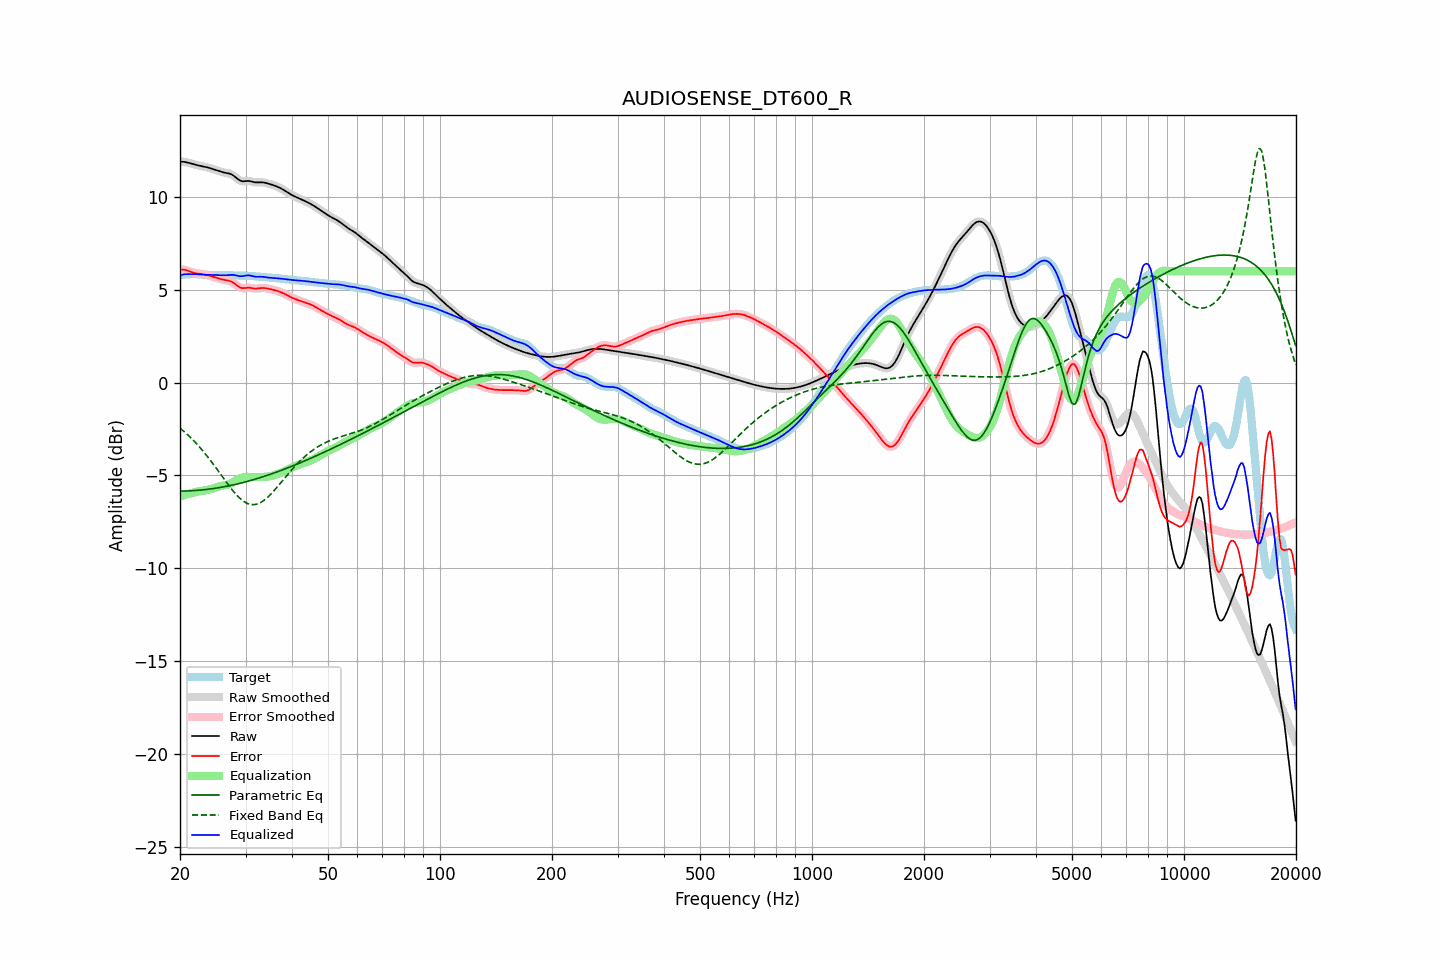

The data file committed next to this chart (first rows):
frequency, raw, error, smoothed, error_smoothed, equalization, parametric_eq, fixed_band_eq, equalized_raw, equalized_smoothed, target
20.00, 11.89, 6.09, 11.89, 6.09, -6.12, -5.85, -2.46, 5.77, 5.77, 5.80
20.20, 11.89, 6.09, 11.89, 6.09, -6.10, -5.85, -2.53, 5.80, 5.80, 5.80
20.40, 11.89, 6.08, 11.89, 6.08, -6.07, -5.85, -2.60, 5.82, 5.82, 5.81
20.61, 11.88, 6.07, 11.88, 6.07, -6.05, -5.84, -2.68, 5.83, 5.83, 5.81
20.81, 11.87, 6.05, 11.87, 6.05, -6.03, -5.84, -2.75, 5.84, 5.84, 5.82
21.02, 11.85, 6.02, 11.85, 6.02, -6.00, -5.84, -2.83, 5.84, 5.84, 5.83
21.23, 11.82, 5.98, 11.82, 5.98, -5.98, -5.83, -2.91, 5.84, 5.84, 5.84
21.44, 11.80, 5.95, 11.80, 5.95, -5.96, -5.83, -3.00, 5.84, 5.84, 5.84
21.66, 11.77, 5.93, 11.77, 5.93, -5.93, -5.82, -3.08, 5.84, 5.84, 5.84
21.87, 11.74, 5.90, 11.75, 5.90, -5.91, -5.82, -3.18, 5.83, 5.84, 5.84
22.09, 11.72, 5.88, 11.72, 5.88, -5.89, -5.81, -3.27, 5.83, 5.83, 5.84
22.31, 11.70, 5.87, 11.70, 5.87, -5.87, -5.80, -3.36, 5.83, 5.83, 5.83
22.54, 11.68, 5.86, 11.68, 5.86, -5.86, -5.80, -3.46, 5.82, 5.82, 5.83
22.76, 11.67, 5.85, 11.67, 5.85, -5.85, -5.79, -3.56, 5.82, 5.82, 5.82
22.99, 11.65, 5.84, 11.65, 5.84, -5.84, -5.78, -3.66, 5.81, 5.81, 5.81
23.22, 11.63, 5.83, 11.63, 5.83, -5.82, -5.77, -3.76, 5.81, 5.81, 5.80
23.45, 11.61, 5.81, 11.61, 5.81, -5.81, -5.76, -3.87, 5.81, 5.81, 5.80
23.69, 11.59, 5.79, 11.59, 5.79, -5.79, -5.75, -3.98, 5.80, 5.80, 5.80
23.92, 11.57, 5.77, 11.57, 5.77, -5.77, -5.74, -4.09, 5.80, 5.80, 5.80
24.16, 11.54, 5.74, 11.54, 5.74, -5.74, -5.73, -4.20, 5.80, 5.80, 5.80
24.40, 11.51, 5.71, 11.51, 5.71, -5.71, -5.72, -4.31, 5.80, 5.80, 5.80
24.65, 11.49, 5.69, 11.49, 5.69, -5.69, -5.71, -4.43, 5.80, 5.80, 5.80
24.89, 11.46, 5.66, 11.46, 5.66, -5.66, -5.69, -4.55, 5.80, 5.80, 5.80
25.14, 11.43, 5.63, 11.42, 5.63, -5.63, -5.68, -4.67, 5.79, 5.79, 5.79
25.39, 11.39, 5.61, 11.39, 5.61, -5.61, -5.67, -4.79, 5.79, 5.79, 5.79
25.65, 11.37, 5.58, 11.37, 5.58, -5.59, -5.65, -4.91, 5.78, 5.78, 5.78
25.91, 11.34, 5.56, 11.34, 5.56, -5.57, -5.64, -5.03, 5.77, 5.78, 5.78
26.16, 11.32, 5.54, 11.32, 5.54, -5.55, -5.62, -5.15, 5.77, 5.77, 5.78
26.43, 11.30, 5.52, 11.30, 5.52, -5.53, -5.60, -5.27, 5.77, 5.77, 5.78
26.69, 11.29, 5.51, 11.29, 5.51, -5.51, -5.59, -5.38, 5.78, 5.78, 5.78
26.96, 11.27, 5.49, 11.27, 5.49, -5.48, -5.57, -5.50, 5.79, 5.79, 5.78
27.23, 11.25, 5.47, 11.25, 5.47, -5.45, -5.55, -5.61, 5.80, 5.80, 5.78
27.50, 11.21, 5.43, 11.21, 5.43, -5.41, -5.53, -5.73, 5.80, 5.80, 5.78
27.77, 11.16, 5.39, 11.16, 5.39, -5.36, -5.51, -5.83, 5.80, 5.80, 5.77
28.05, 11.10, 5.33, 11.10, 5.33, -5.31, -5.49, -5.94, 5.79, 5.79, 5.77
28.33, 11.03, 5.26, 11.03, 5.26, -5.26, -5.47, -6.03, 5.77, 5.77, 5.77
28.62, 10.96, 5.20, 10.96, 5.20, -5.21, -5.45, -6.13, 5.75, 5.75, 5.76
28.90, 10.90, 5.14, 10.90, 5.14, -5.17, -5.43, -6.21, 5.73, 5.73, 5.76
29.19, 10.86, 5.11, 10.86, 5.11, -5.14, -5.41, -6.29, 5.73, 5.73, 5.76
29.48, 10.84, 5.08, 10.85, 5.09, -5.11, -5.39, -6.36, 5.73, 5.73, 5.76
29.78, 10.85, 5.09, 10.84, 5.09, -5.10, -5.37, -6.42, 5.75, 5.75, 5.76
30.08, 10.85, 5.10, 10.85, 5.10, -5.09, -5.34, -6.47, 5.77, 5.76, 5.76
30.38, 10.86, 5.11, 10.86, 5.11, -5.08, -5.32, -6.51, 5.78, 5.78, 5.75
30.68, 10.86, 5.11, 10.86, 5.11, -5.08, -5.30, -6.54, 5.78, 5.77, 5.75
30.99, 10.84, 5.10, 10.84, 5.10, -5.08, -5.27, -6.57, 5.76, 5.76, 5.74
31.30, 10.82, 5.08, 10.82, 5.08, -5.08, -5.25, -6.57, 5.74, 5.74, 5.74
31.61, 10.80, 5.07, 10.80, 5.07, -5.08, -5.22, -6.58, 5.72, 5.72, 5.73
31.93, 10.78, 5.06, 10.78, 5.06, -5.08, -5.20, -6.56, 5.70, 5.70, 5.72
32.24, 10.78, 5.07, 10.78, 5.07, -5.08, -5.17, -6.54, 5.70, 5.70, 5.71
32.57, 10.78, 5.08, 10.78, 5.08, -5.08, -5.14, -6.51, 5.70, 5.70, 5.70
32.89, 10.79, 5.09, 10.78, 5.09, -5.08, -5.12, -6.47, 5.70, 5.70, 5.70
33.22, 10.78, 5.10, 10.78, 5.10, -5.08, -5.09, -6.42, 5.70, 5.70, 5.69
33.55, 10.78, 5.10, 10.78, 5.10, -5.08, -5.06, -6.36, 5.69, 5.69, 5.68
33.89, 10.76, 5.09, 10.76, 5.09, -5.08, -5.03, -6.29, 5.68, 5.68, 5.67
34.23, 10.74, 5.07, 10.74, 5.07, -5.07, -5.01, -6.22, 5.66, 5.67, 5.66
34.57, 10.71, 5.06, 10.71, 5.06, -5.06, -4.98, -6.14, 5.65, 5.65, 5.66
34.92, 10.69, 5.04, 10.69, 5.04, -5.04, -4.95, -6.06, 5.65, 5.65, 5.65
35.27, 10.66, 5.02, 10.66, 5.02, -5.02, -4.92, -5.97, 5.64, 5.64, 5.65
35.62, 10.64, 5.00, 10.64, 5.00, -5.00, -4.89, -5.87, 5.64, 5.64, 5.64
35.97, 10.60, 4.97, 10.60, 4.97, -4.97, -4.85, -5.77, 5.63, 5.63, 5.63
... 635 more rows
